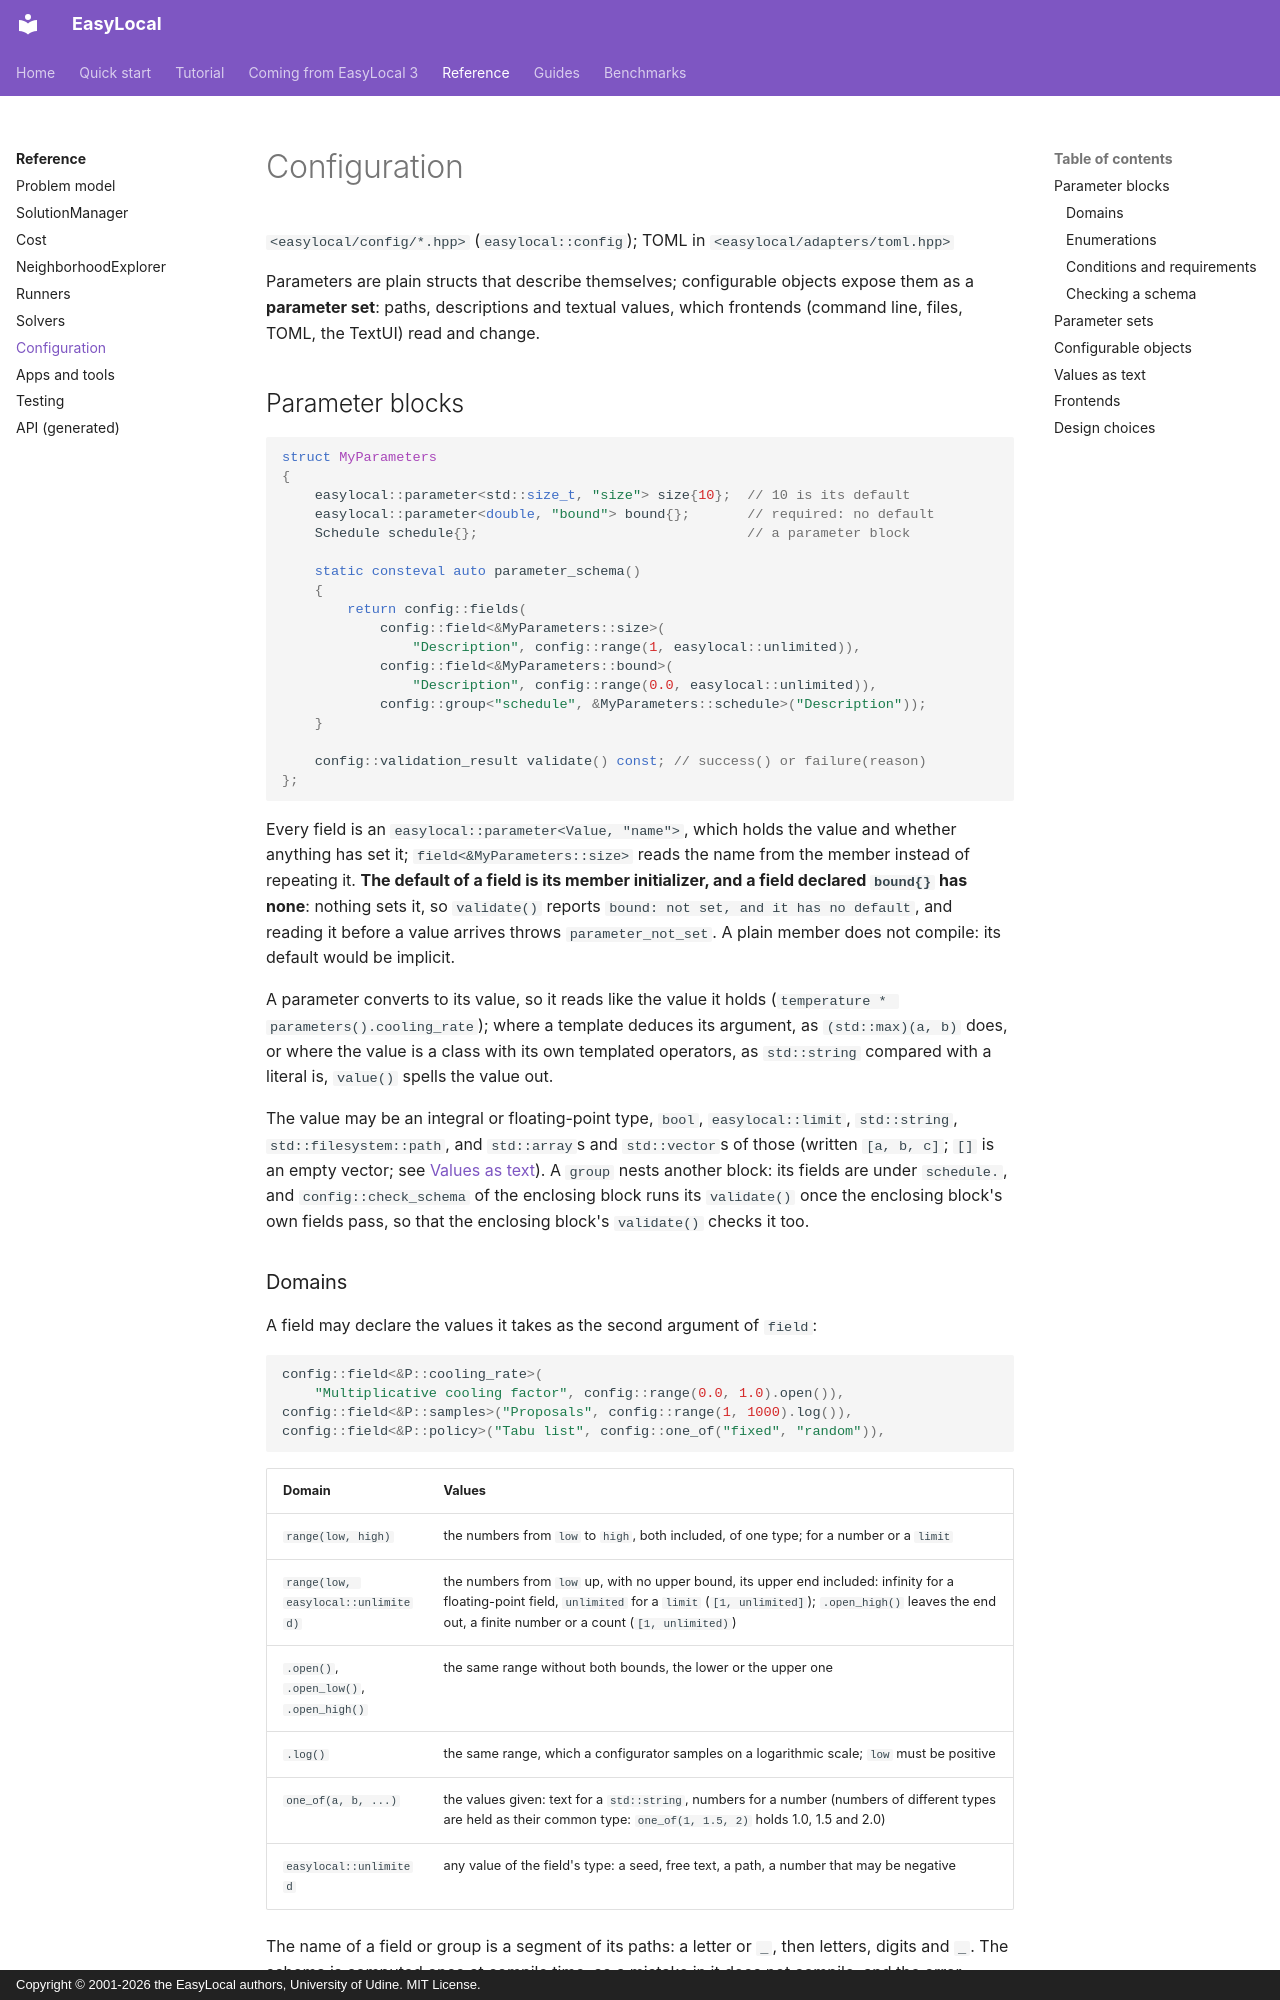

repository: iolab-uniud/easylocal · page: reference/configuration/index.html · generator: mkdocs · copyright: Copyright © 2001-2026 the EasyLocal authors, University of Udine. MIT License.

# Configuration

`<easylocal/config/*.hpp>` (`easylocal::config`); TOML in
`<easylocal/adapters/toml.hpp>`

Parameters are plain structs that describe themselves; configurable objects
expose them as a **parameter set**: paths, descriptions and textual values,
which frontends (command line, files, TOML, the TextUI) read and change.

## Parameter blocks

```cpp
struct MyParameters
{
    easylocal::parameter<std::size_t, "size"> size{10};  // 10 is its default
    easylocal::parameter<double, "bound"> bound{};       // required: no default
    Schedule schedule{};                                 // a parameter block

    static consteval auto parameter_schema()
    {
        return config::fields(
            config::field<&MyParameters::size>(
                "Description", config::range(1, easylocal::unlimited)),
            config::field<&MyParameters::bound>(
                "Description", config::range(0.0, easylocal::unlimited)),
            config::group<"schedule", &MyParameters::schedule>("Description"));
    }

    config::validation_result validate() const; // success() or failure(reason)
};
```

Every field is an `easylocal::parameter<Value, "name">`, which holds the value and
whether anything has set it; `field<&MyParameters::size>` reads the name from
the member instead of repeating it. **The default of a field is its member
initializer, and a field declared `bound{}` has none**: nothing sets it, so
`validate()` reports `bound: not set, and it has no default`, and reading it
before a value arrives throws `parameter_not_set`. A plain member
does not compile: its default would be implicit.

A parameter converts to its value, so it reads like the value it holds
(`temperature * parameters().cooling_rate`); where a template deduces its
argument, as `(std::max)(a, b)` does, or where the value is a class with its
own templated operators, as `std::string` compared with a literal is,
`value()` spells the value out.

The value may be an integral or floating-point type, `bool`,
`easylocal::limit`, `std::string`, `std::filesystem::path`, and `std::array`s
and `std::vector`s of those (written `[a, b, c]`; `[]` is an empty vector; see
[Values as text](#values-as-text)). A `group` nests another
block: its fields are under `schedule.`, and `config::check_schema` of the
enclosing block runs its `validate()` once the enclosing block's own fields
pass, so that the enclosing block's `validate()` checks it too.
